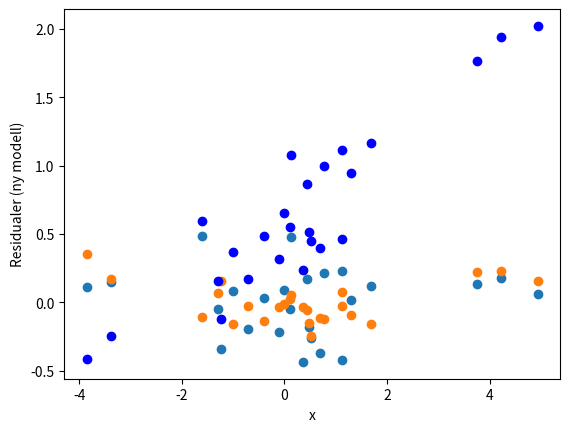

Write the Python code that produced this figure.
import numpy as np
import matplotlib.pyplot as plt

#Initialisering av parameterverdier
n = 25
alpha = 0.5
beta = 0.25
sigma = 0.25

#Simulering av data etter modell
x = np.random.normal(loc=0,scale=2,size=n) # trekker x_1,x_2,...,x_n
y = alpha + beta * x + np.random.normal(loc=0,scale=sigma,size=n) # genererer tilhørende verdier for y_i

#Visualiserer resultatet i et plott
plt.plot(x,y,'bo')
plt.xlabel('x')
plt.ylabel('y')
plt.show()

def estimerELR(x,y):
    #Beregner gjennomsnitt
    xStrek = np.mean(x)
    yStrek = np.mean(y)
    #Estimater for parametere
    betaHat = np.sum((x-xStrek)*y)/np.sum((x-xStrek)**2)
    alphaHat = yStrek - betaHat * xStrek
    S2 = np.sum((y-(alphaHat+betaHat*x))**2)/(len(x)-2)
    #Returnerer resultatet i en liste
    return [alphaHat,betaHat,S2]

# estimerer parametrene
paramHat = estimerELR(x,y)
alpha_hat, beta_hat, s2 = paramHat

residuals = y - (alpha_hat + beta_hat*x)  # beregner residualene
plt.scatter(x, residuals)  # plotter residualene mot x
plt.xlabel('x')
plt.ylabel('Residualer')
plt.show()

# genererer data etter ny modell
y_new = alpha + beta * x + 0.02 * x**2 + np.random.normal(loc=0,scale=0.10,size=n)

# estimerer parametrene med ny y
paramHat_new = estimerELR(x,y_new)  
alpha_hat_new, beta_hat_new, s2_new = paramHat_new

# beregner estimerte residualer for ny modell
residuals_new = y_new - (alpha_hat_new + beta_hat_new*x)

# plotter residualene for ny modell
plt.scatter(x, residuals_new)
plt.xlabel('x')
plt.ylabel('Residualer (ny modell)')
plt.show()
